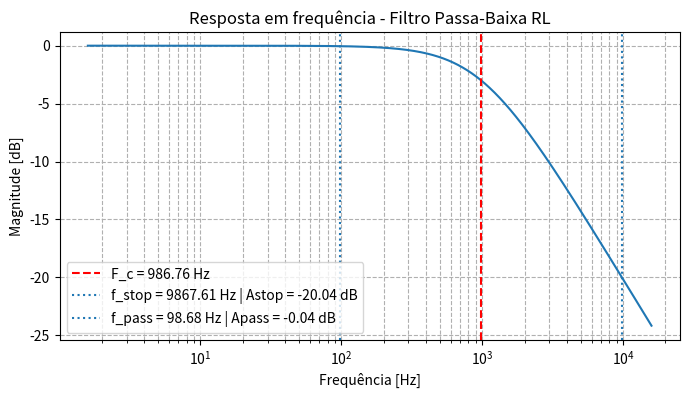

This chart was generated by the following Python code:
import numpy as np
import matplotlib.pyplot as plt
from scipy.signal import lti, freqresp, lfilter

# PARÂMETROS DO FILTRO
# Valores de R (ohms) e L (henries) que definem o filtro
R = 62   # 62 Ω
L = 10e-3   # 10 mH

# Frequência de corte (rad/s)
omega_c = R/L
f_c = omega_c/(2*np.pi)  # Hz

print(f"Filtro passa-baixa RL")
print(f"R = {R} Ω, L = {L} H")
print(f"Frequência de corte: {f_c:.2f} Hz")

# CRIAÇÃO DO MODELO DO FILTRO
numerator = [R/L]
denominator = [1, R/L]  # s + R/L

# Cria objeto LTI
system = lti(numerator, denominator)
f_stop = 10.0 * f_c   
f_pass = 0.1 * f_c    

# Função para magnitude em dB em uma frequência
def _mag_db_at(f_hz):
    w = 2*np.pi*f_hz
    _, H = freqresp(system, [w])
    return 20*np.log10(np.abs(H[0]))

A_stop = _mag_db_at(f_stop)
A_pass = _mag_db_at(f_pass)

print(f"Astop @ {f_stop:.2f} Hz: {A_stop:.2f} dB")
print(f"Apass @ {f_pass:.2f} Hz: {A_pass:.2f} dB")

# RESPOSTA EM FREQUÊNCIA
w = np.logspace(1, 5, 1000)
w, h = freqresp(system, w)

plt.figure(figsize=(8,4))
plt.semilogx(w/(2*np.pi), 20*np.log10(abs(h)))
plt.title("Resposta em frequência - Filtro Passa-Baixa RL")
plt.xlabel("Frequência [Hz]")
plt.ylabel("Magnitude [dB]")
plt.grid(True, which='both', ls='--')
plt.axvline(f_c, color='red', linestyle='--', label=f'F_c = {f_c:.2f} Hz')
plt.axvline(f_stop, linestyle=':', label=f'f_stop = {f_stop:.2f} Hz | Astop = {A_stop:.2f} dB')
plt.axvline(f_pass, linestyle=':', label=f'f_pass = {f_pass:.2f} Hz | Apass = {A_pass:.2f} dB')
plt.legend()
plt.show()